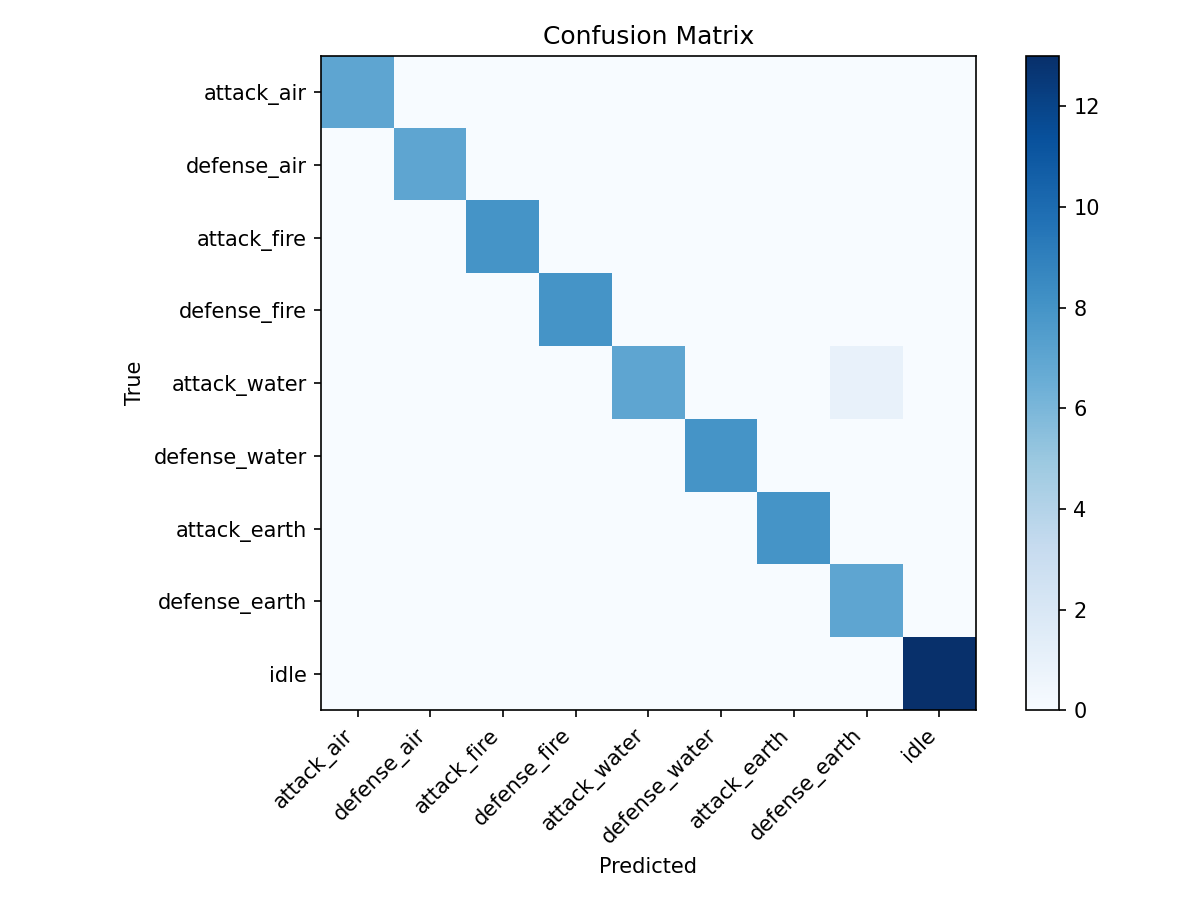

The data file committed next to this chart (first rows):
, attack_air, defense_air, attack_fire, defense_fire, attack_water, defense_water, attack_earth, defense_earth, idle
attack_air, 7, 0, 0, 0, 0, 0, 0, 0, 0
defense_air, 0, 7, 0, 0, 0, 0, 0, 0, 0
attack_fire, 0, 0, 8, 0, 0, 0, 0, 0, 0
defense_fire, 0, 0, 0, 8, 0, 0, 0, 0, 0
attack_water, 0, 0, 0, 0, 7, 0, 0, 1, 0
defense_water, 0, 0, 0, 0, 0, 8, 0, 0, 0
attack_earth, 0, 0, 0, 0, 0, 0, 8, 0, 0
defense_earth, 0, 0, 0, 0, 0, 0, 0, 7, 0
idle, 0, 0, 0, 0, 0, 0, 0, 0, 13
